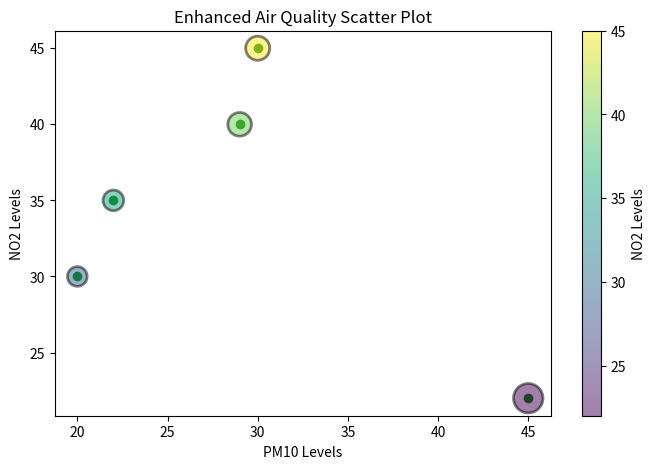

Reproduce this figure in Python.
#Q1
#Reference code
# Air quality dataset
data = {
    'City': ['New York', 'Los Angeles', 'Chicago', 'Houston', 'Phoenix'],
    'PM10': [20, 30, 45, 22, 29],  # PM10 levels
    'NO2': [30, 45, 22, 35, 40]    # NO2 levels
}

#Answer code
import matplotlib.pyplot as plt


# Using the dataset
cities = data['City']
pm10 = data['PM10']
no2 = data['NO2']


# Creating the scatter plot
plt.figure(figsize=(8, 5))
plt.scatter(pm10, no2, color='green')
plt.title('Air Quality: PM10 vs NO2 Levels')
plt.xlabel('PM10 Levels')
plt.ylabel('NO2 Levels')
plt.show()






#Q2
#Reference code
# Air quality dataset
data = {
    'City': ['New York', 'Los Angeles', 'Chicago', 'Houston', 'Phoenix'],
    'PM10': [20, 30, 45, 22, 29],  # PM10 levels
    'NO2': [30, 45, 22, 35, 40]    # NO2 levels
}

#Answer code
sizes = [i * 10 for i in pm10]  # Size based on PM10 levels
colors = no2  # Color based on NO2 levels


plt.scatter(pm10, no2, s=sizes, c=colors, cmap='viridis', alpha=0.5, edgecolors='black', linewidths=2)
plt.colorbar(label='NO2 Levels')
plt.title('Enhanced Air Quality Scatter Plot')
plt.xlabel('PM10 Levels')
plt.ylabel('NO2 Levels')
plt.show()





